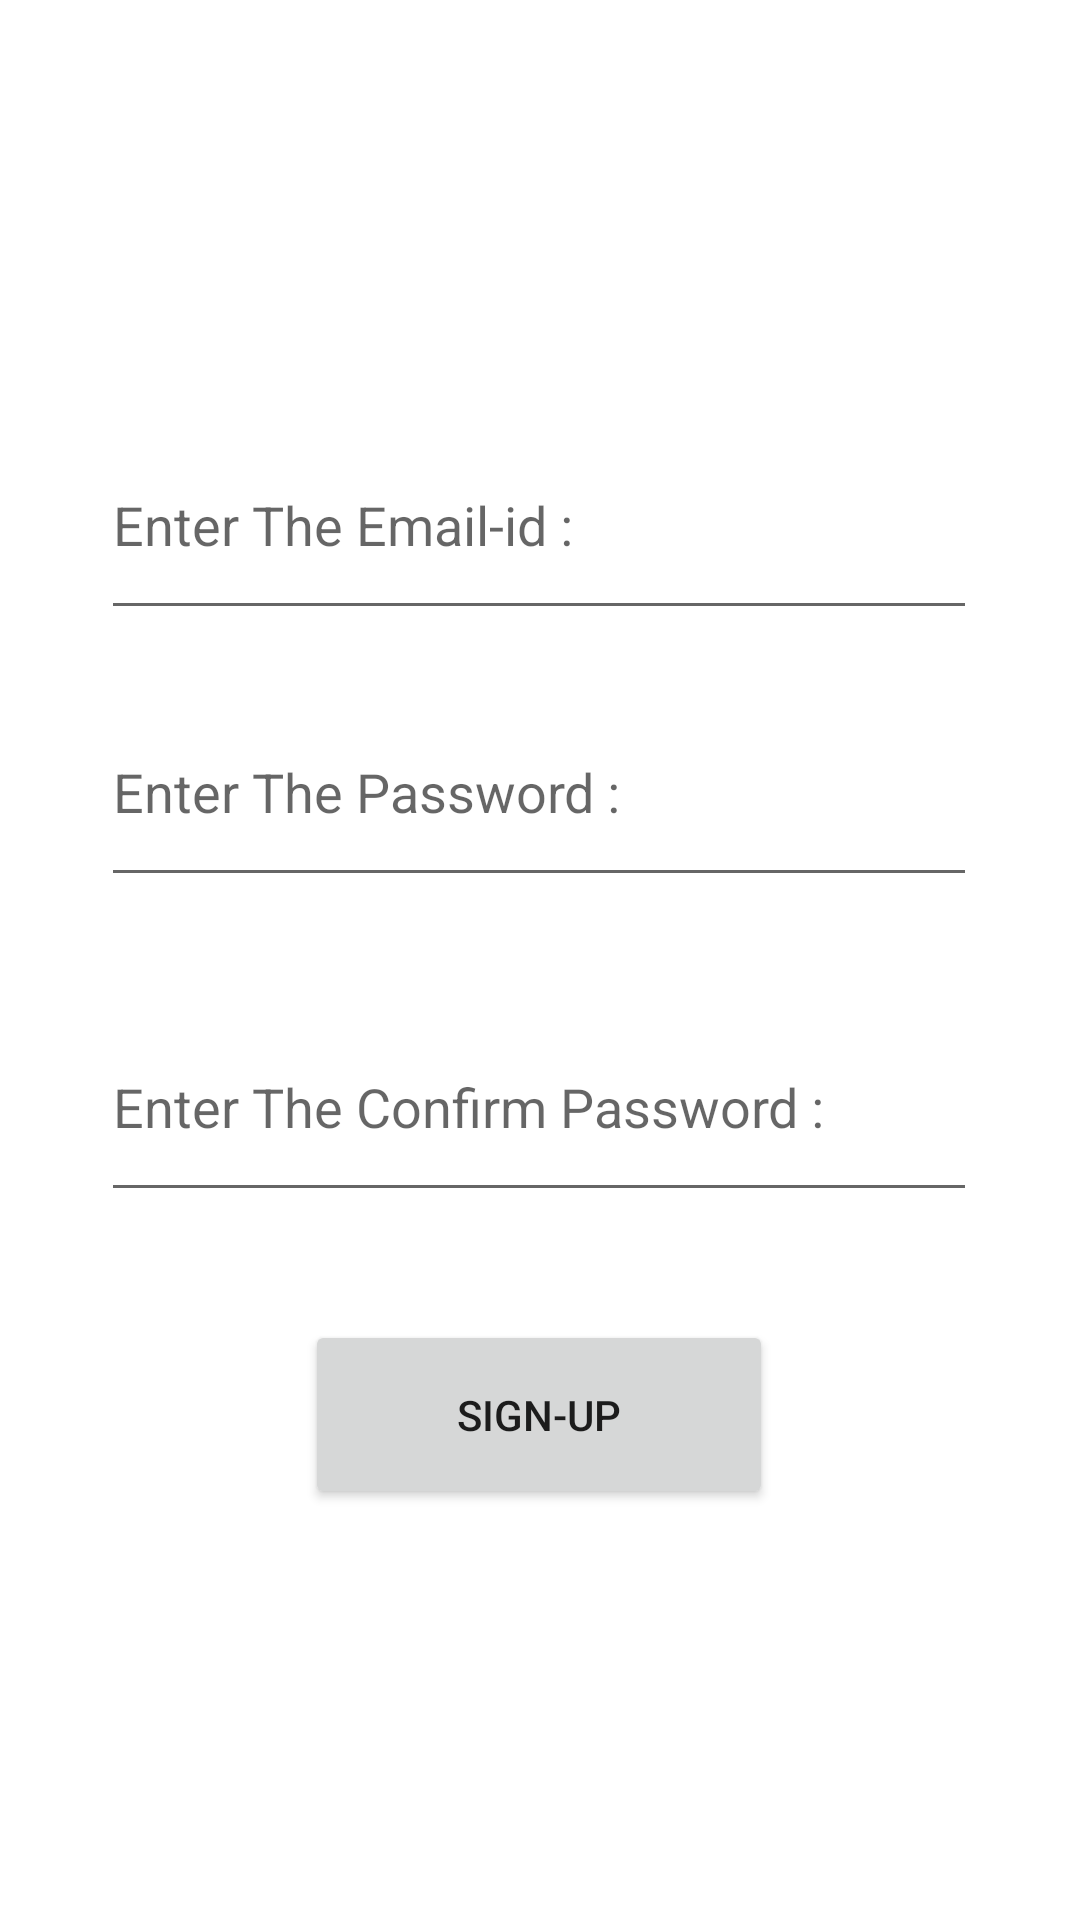

Layout XML and referenced resources for this Android screen:
<!-- AndroidManifest.xml: application theme Theme.Avitiens -->
<!-- res/layout/activity_sign_up.xml -->
<?xml version="1.0" encoding="utf-8"?>
<androidx.constraintlayout.widget.ConstraintLayout xmlns:android="http://schemas.android.com/apk/res/android"
    xmlns:app="http://schemas.android.com/apk/res-auto"
    xmlns:tools="http://schemas.android.com/tools"
    android:layout_width="match_parent"
    android:layout_height="match_parent"
    tools:context=".SignUp">

    <EditText
        android:id="@+id/email"
        android:layout_width="292dp"
        android:layout_height="73dp"
        android:ems="10"
        android:hint="Enter The Email-id :"
        android:inputType="textEmailAddress"
        app:layout_constraintBottom_toTopOf="@+id/password"
        app:layout_constraintEnd_toEndOf="parent"
        app:layout_constraintHorizontal_bias="0.495"
        app:layout_constraintStart_toStartOf="parent"
        app:layout_constraintTop_toTopOf="parent"
        app:layout_constraintVertical_bias="0.895" />

    <EditText
        android:id="@+id/confirmpassword"
        android:layout_width="292dp"
        android:layout_height="73dp"
        android:layout_marginBottom="236dp"
        android:ems="10"
        android:hint="Enter The Confirm Password :"
        android:inputType="textPassword"
        app:layout_constraintBottom_toBottomOf="parent"
        app:layout_constraintEnd_toEndOf="parent"
        app:layout_constraintHorizontal_bias="0.495"
        app:layout_constraintStart_toStartOf="parent" />

    <EditText
        android:id="@+id/password"
        android:layout_width="292dp"
        android:layout_height="73dp"
        android:layout_marginBottom="32dp"
        android:ems="10"
        android:hint="Enter The Password :"
        android:inputType="textPassword"
        app:layout_constraintBottom_toTopOf="@+id/confirmpassword"
        app:layout_constraintEnd_toEndOf="parent"
        app:layout_constraintHorizontal_bias="0.495"
        app:layout_constraintStart_toStartOf="parent" />

    <Button
        android:id="@+id/button"
        android:layout_width="156dp"
        android:layout_height="63dp"
        android:text="Sign-Up"
        app:layout_constraintBottom_toBottomOf="parent"
        app:layout_constraintEnd_toEndOf="parent"
        app:layout_constraintHorizontal_bias="0.498"
        app:layout_constraintStart_toStartOf="parent"
        app:layout_constraintTop_toBottomOf="@+id/confirmpassword"
        app:layout_constraintVertical_bias="0.209" />


</androidx.constraintlayout.widget.ConstraintLayout>
<!-- resources referenced by this layout -->
<resources>
  <style name="Theme.Avitiens" parent="Theme.MaterialComponents.Light.DarkActionBar">
          
          <item name="colorPrimary">@color/purple_500</item>
          <item name="colorPrimaryVariant">@color/purple_700</item>
          <item name="colorOnPrimary">@color/white</item>
          
          <item name="colorSecondary">@color/teal_200</item>
          <item name="colorSecondaryVariant">@color/teal_700</item>
          <item name="colorOnSecondary">@color/black</item>
          
          <item name="android:statusBarColor" tools:targetApi="21">?attr/colorPrimaryVariant</item>
          
      </style>
  <!-- not gathered from this repository: default colours our renderer supplied (Android Studio template values) -->
  <color name="purple_500">#FF6200EE</color>
  <color name="purple_700">#FF3700B3</color>
  <color name="teal_200">#FF03DAC5</color>
  <color name="teal_700">#FF018786</color>
  <color name="black">#FF000000</color>
  <color name="white">#FFFFFFFF</color>
</resources>
